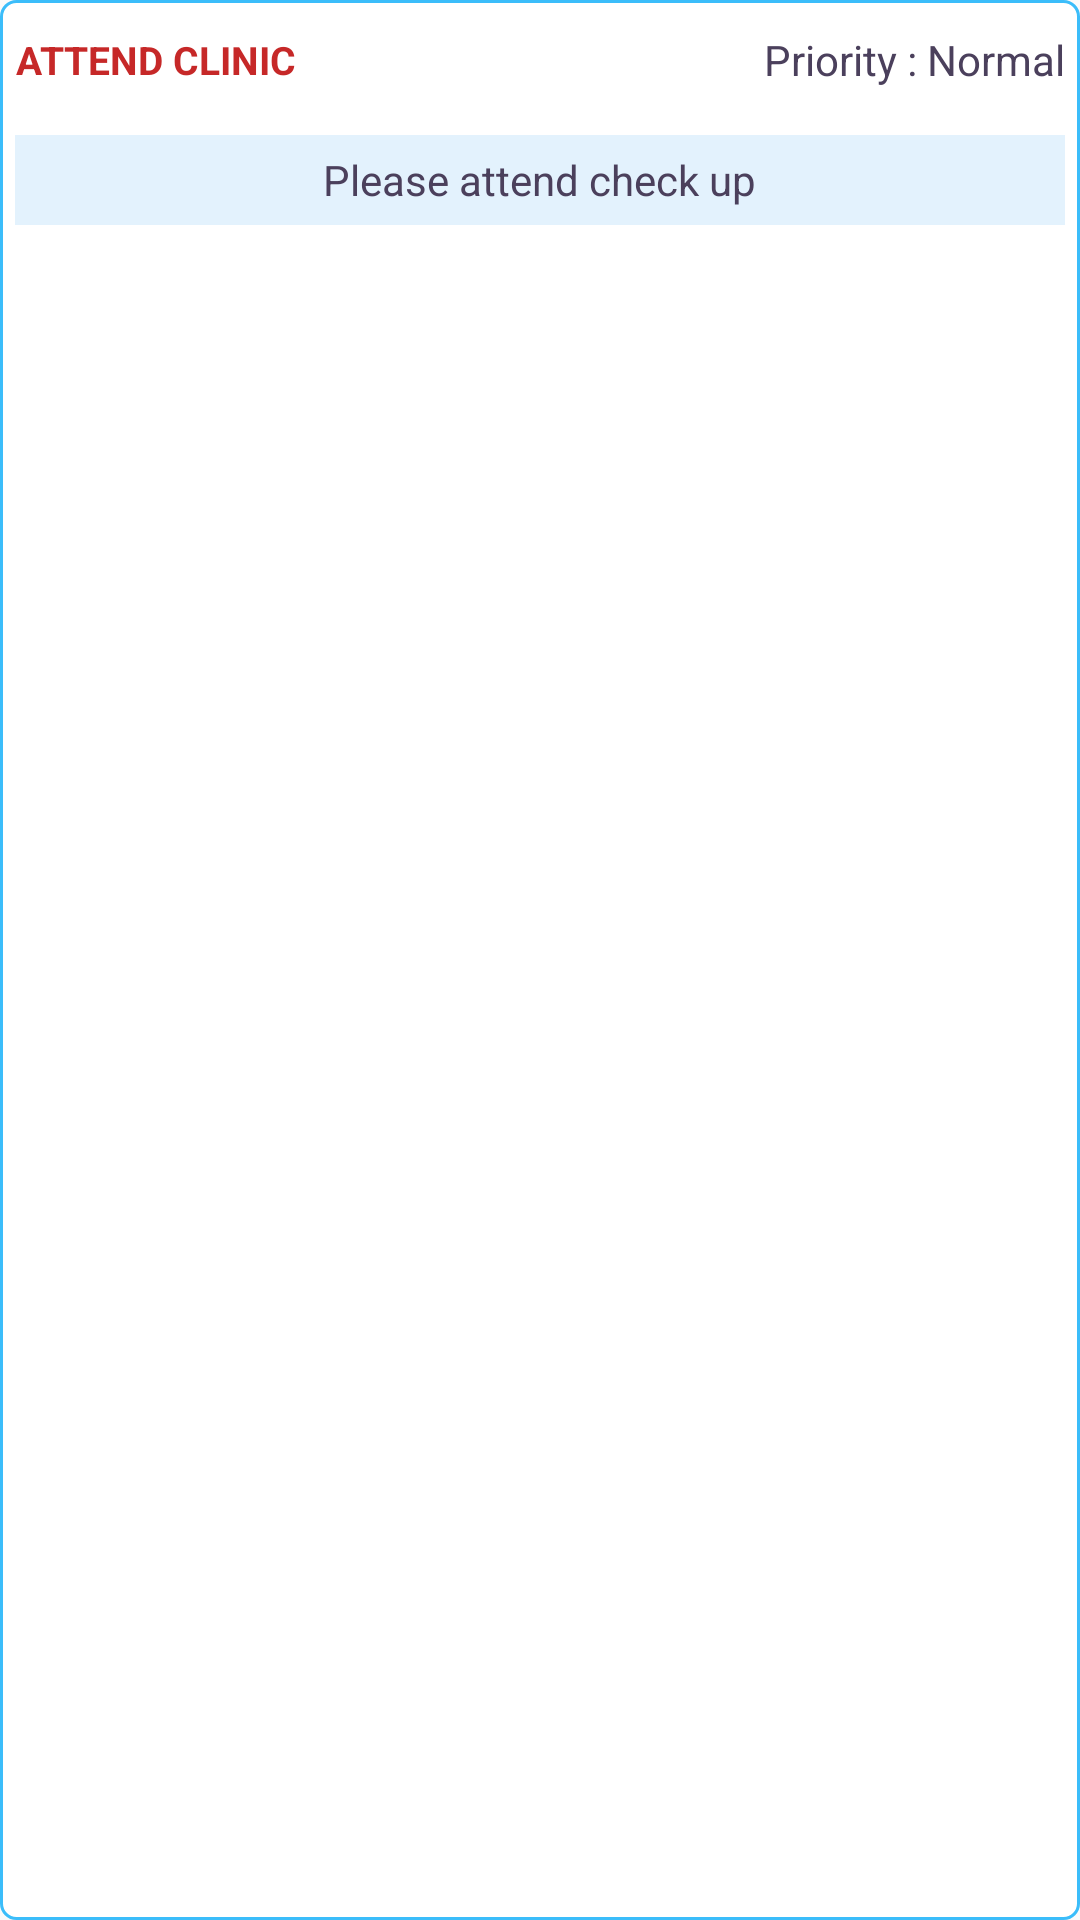

The Android layout XML behind this screen, and the referenced resources:
<!-- AndroidManifest.xml: application theme App_Theme -->
<!-- res/layout/history_item.xml -->
<?xml version="1.0" encoding="utf-8"?>
<LinearLayout xmlns:android="http://schemas.android.com/apk/res/android"
    android:layout_width="match_parent"
    android:layout_height="wrap_content"
    android:background="@drawable/roundedittext"
    android:layout_margin="5dp"
    android:padding="5dp"
    android:baselineAligned="false"
    android:orientation="vertical">

    <RelativeLayout
        android:layout_width="match_parent"
        android:layout_height="40dp"
        android:orientation="horizontal">

        <TextView
            android:id="@+id/priority"
            style="@style/TitleBadgeText"
            android:layout_width="wrap_content"
            android:layout_height="30dp"
            android:layout_alignParentEnd="true"
            android:layout_alignParentTop="true"
            android:gravity="center"
            android:text="Priority : Normal"
            android:textColor="#4b405c"
            android:layout_alignParentRight="true" />

        <TextView
            android:id="@+id/input_task_desc"
            style="@style/TitleBadgeText"
            android:layout_width="wrap_content"
            android:layout_height="30dp"
            android:layout_alignParentLeft="true"
            android:layout_alignParentStart="true"
            android:layout_alignParentTop="true"
            android:gravity="center"
            android:text="ATTEND CLINIC"
            android:textColor="@color/red_800"
            android:textSize="13sp"
            android:textStyle="bold" />
    </RelativeLayout>

    <RelativeLayout
        android:layout_width="match_parent"
        android:layout_height="30dp"
        android:background="@color/blue_50"
        android:gravity="center">


        <TextView
            android:id="@+id/toDoTextNotes"
            style="@style/TitleBadgeText"
            android:layout_width="wrap_content"
            android:layout_height="wrap_content"
            android:layout_centerHorizontal="true"
            android:layout_centerInParent="true"
            android:maxLines="2"
            android:text="Please attend check up"
            android:textColor="#4b405c" />

    </RelativeLayout>

    <RelativeLayout
        android:layout_width="match_parent"
        android:layout_height="40dp"
        android:orientation="horizontal">

        <ImageView
            android:id="@+id/edit"
            android:layout_width="30dp"
            android:layout_height="30dp"
            android:layout_alignParentBottom="true"
            android:layout_alignParentLeft="true"
            android:src="@drawable/ic_mode_edit_black_24dp"
            android:contentDescription="TODO" />


        <ImageView
            android:id="@+id/delete"
            android:layout_width="30dp"
            android:layout_height="30dp"
            android:layout_alignParentBottom="true"
            android:layout_alignParentRight="true"
            android:src="@drawable/ic_delete_black_24dp"
            android:contentDescription="TODO" />
    </RelativeLayout>
</LinearLayout>
<!-- resources referenced by this layout -->
<resources>
  <color name="blue_50">#E3F2FD</color>
  <color name="red_800">#C62828</color>
  <!-- drawable roundedittext (drawable-mdpi) -->
  <?xml version="1.0" encoding="utf-8"?>
  <selector xmlns:android="http://schemas.android.com/apk/res/android">
      <item>
          <shape android:shape="rectangle">
              <solid android:color="#ffffff"/>
              <corners android:radius="5dp" />
              <stroke
                  android:width="1dp"
                  android:color="#3bbdfa"
                  />
          </shape>
      </item>
  </selector>
  <style name="TitleBadgeText" parent="App_Theme">
          <item name="android:textColor">@color/titleBadgeText</item>
          <item name="android:textSize">14sp</item>
      </style>
  <style name="App_Theme" parent="Theme.AppCompat.Light.DarkActionBar">
          
          <item name="colorPrimary">@color/colorPrimary</item>
          <item name="colorPrimaryDark">@color/colorPrimaryDark</item>
          <item name="colorAccent">@color/colorAccent</item>
          <item name="colorControlNormal">@color/colorAccent</item>
      </style>
  <color name="titleBadgeText">#adafb1</color>
  <color name="colorPrimary">#4C516D</color>
  <color name="colorPrimaryDark">#423752</color>
  <color name="colorAccent">#fae4fa</color>
</resources>
